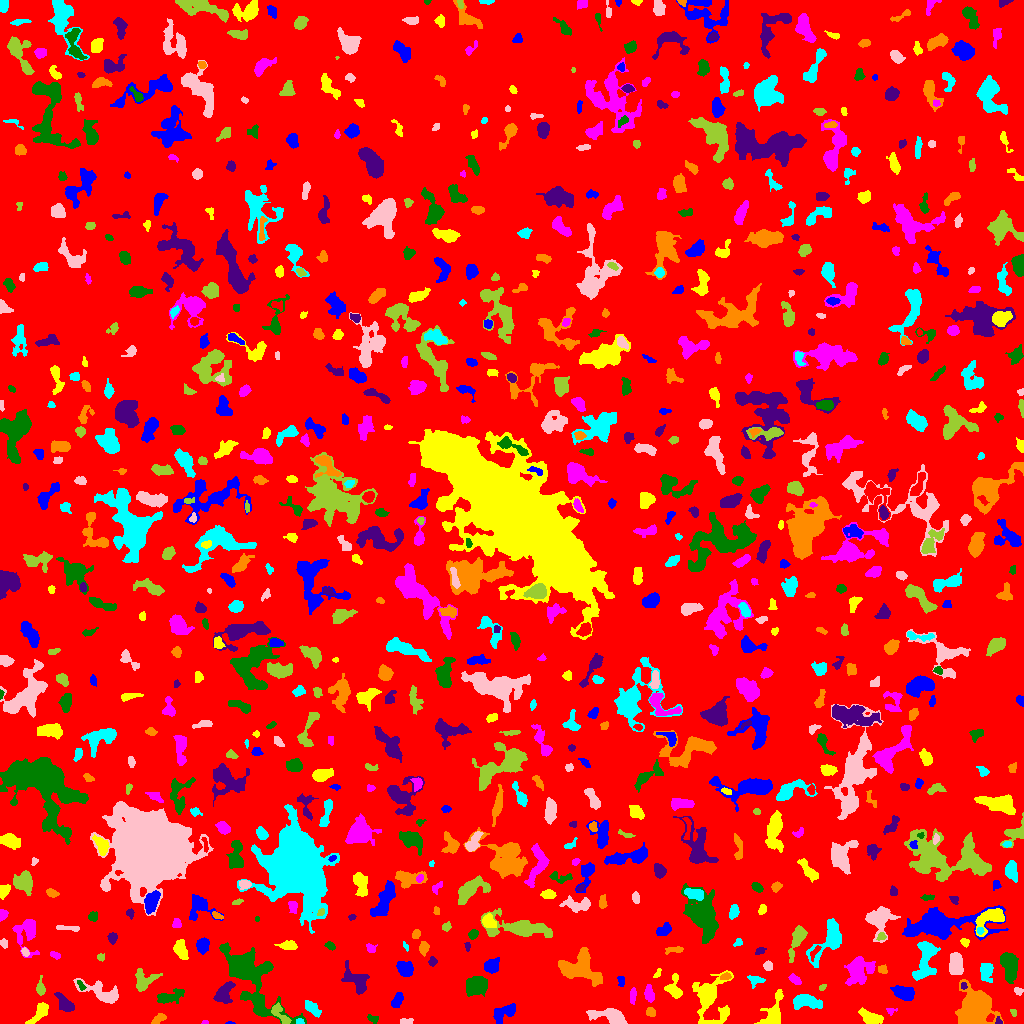

The file beside this chart, header and first rows:
ID, X, Y, A, B, theta, total_flux, mu_max, mu_median, mu_mean, R_fwhm, R_e, R10, R90, x_start, x_end, y_start, y_end, area, greylevel
0, 517.7, 509.1, 298.3, 296, -0.8506, 1379501, 10.0, 1.0, 1.684, 102.1, 237.4, 90.32, 385.7, 0, 1023, 0, 1023, 819324, 1.684
1, 229.8, 0.32, 1.994, 0.4662, -0.007665, 25.0, 3.0, 1.0, 1.042, 1.596, 1.262, 0.0, 1.954, 225, 235, 0, 2, 24, 6.042
2, 870.7, 6.457, 6.306, 2.443, -0.4238, 633.0, 7.0, 2.0, 2.502, 4.442, 4.72, 1.784, 7.399, 858, 883, 0, 16, 253, 6.502
3, 204.6, 0.8095, 1.29, 0.9568, 0.03027, 21.0, 2.0, 1.0, 0.7778, 2.185, 1.262, 0.5642, 1.954, 201, 208, 0, 3, 27, 5.778
4, 372.7, 4.555, 2.89, 1.861, -0.2469, 110.0, 3.0, 1.0, 1.429, 3.29, 2.706, 0.9772, 4.222, 367, 378, 0, 9, 77, 6.429
5, 998.6, 2.298, 2.061, 1.419, -1.295, 94.0, 4.0, 2.0, 2.136, 3.09, 2.034, 0.7979, 3.038, 995, 1002, 0, 7, 44, 9.136
6, 158.8, 5.113, 3.332, 1.889, 0.7782, 151.0, 4.0, 1.0, 1.36, 3.523, 2.932, 0.9772, 4.886, 151, 166, 0, 10, 111, 7.36
7, 299.5, 2.042, 1.555, 1.369, 0.0, 48.0, 3.0, 1.0, 1.043, 2.111, 1.784, 0.5642, 2.932, 296, 304, 0, 5, 46, 10.04
8, 405.4, 2.262, 3.754, 1.385, 0.07166, 122.0, 3.0, 2.0, 1.627, 3.909, 2.877, 1.128, 4.107, 400, 413, 0, 5, 75, 6.627
9, 279.3, 10.35, 6.873, 2.674, -0.9004, 694.0, 9.0, 3.0, 3.634, 3.432, 4.442, 1.596, 6.887, 271, 291, 0, 21, 191, 8.634
10, 558.1, 9.786, 1.69, 0.9529, -1.366, 56.0, 5.0, 2.0, 2.074, 1.784, 1.493, 0.5642, 2.459, 556, 560, 6, 12, 27, 6.074
11, 506.3, 12.0, 6.504, 3.096, 0.5643, 745.0, 10.0, 2.0, 2.69, 4.029, 4.406, 1.596, 7.736, 493, 515, 0, 20, 277, 6.69
12, 39.95, 11.44, 6.798, 2.713, 0.8751, 850.0, 8.0, 3.0, 3.664, 5.754, 4.754, 1.871, 7.611, 25, 48, 0, 21, 232, 6.664
13, 891.2, 13.03, 2.924, 1.795, 0.1241, 138.0, 4.0, 2.0, 2.421, 3.785, 2.459, 0.9772, 3.7, 886, 897, 8, 15, 57, 6.421
14, 259.1, 17.28, 4.094, 2.212, -1.39, 348.0, 6.0, 2.0, 2.597, 4.514, 3.523, 1.262, 5.557, 254, 265, 10, 26, 134, 9.597
15, 64.31, 19.6, 5.82, 3.022, -0.8707, 649.0, 7.0, 3.0, 2.846, 4.478, 5.015, 1.871, 7.674, 54, 74, 12, 31, 228, 5.846
16, 651.1, 11.32, 2.503, 1.884, -0.5956, 170.0, 4.0, 2.0, 2.024, 4.068, 2.706, 1.128, 4.146, 646, 655, 7, 16, 84, 7.024
17, 312.7, 14.7, 4.612, 2.155, -0.7384, 506.0, 8.0, 2.5, 2.875, 4.618, 3.827, 1.493, 6.103, 305, 321, 6, 23, 176, 6.875
18, 611.4, 6.885, 8.547, 3.346, -0.2084, 2619, 20.0, 5.0, 6.63, 5.836, 5.382, 2.111, 9.339, 586, 627, 0, 15, 395, 9.63
19, 1013, 10.96, 2.077, 1.342, -1.124, 84.0, 3.0, 2.0, 1.867, 2.932, 2.034, 0.7979, 3.192, 1010, 1016, 7, 14, 45, 5.867
20, 89.76, 9.017, 4.731, 2.131, 0.9653, 412.0, 6.0, 2.0, 2.382, 4.918, 3.989, 1.596, 6.283, 82, 97, 0, 17, 173, 6.382
21, 397.4, 23.4, 3.927, 2.27, 1.157, 301.0, 5.0, 2.0, 2.076, 4.146, 3.656, 1.382, 5.726, 391, 403, 16, 31, 145, 6.076
22, 709.1, 25.78, 11.03, 7.298, -1.539, 4830, 25.0, 3.0, 5.597, 5.971, 6.84, 2.523, 13.67, 692, 733, 0, 53, 863, 8.597
23, 632.7, 27.89, 3.626, 1.513, 1.478, 129.0, 3.0, 1.0, 1.33, 3.241, 2.877, 1.128, 4.787, 630, 636, 19, 36, 97, 6.33
24, 168.3, 26.4, 7.133, 2.815, 0.2647, 924.0, 9.0, 3.0, 3.461, 4.886, 4.82, 1.871, 8.156, 157, 184, 20, 35, 267, 6.461
25, 223.8, 29.82, 5.761, 3.552, 1.005, 956.0, 8.0, 3.0, 3.263, 6.283, 5.046, 2.034, 8.078, 213, 235, 20, 42, 293, 7.263
26, 975.9, 16.85, 7.773, 6.492, -1.437, 9845, 34.0, 6.0, 8.838, 8.311, 8.137, 3.192, 14, 955, 1003, 0, 44, 1114, 12.84
27, 805.4, 21.84, 6.731, 3.062, -0.05318, 1194, 10.0, 3.0, 3.461, 6.257, 5.382, 2.111, 8.444, 793, 822, 14, 29, 345, 7.461
28, 1018, 32.22, 2.058, 1.533, -0.2194, 74.0, 3.0, 1.0, 1.156, 2.646, 2.185, 0.7979, 3.523, 1014, 1023, 28, 36, 64, 7.156
29, 40.64, 35.33, 4.202, 1.966, -1.521, 260.0, 5.0, 2.0, 2.185, 3.568, 3.192, 1.262, 5.262, 36, 45, 28, 48, 119, 6.185
30, 315.6, 44.31, 8.877, 3.192, -0.9837, 1223, 9.0, 3.0, 3.608, 5.585, 5.67, 2.185, 9.167, 305, 329, 26, 60, 339, 6.608
31, 904.1, 30.59, 5.475, 2.889, -0.3241, 1018, 9.0, 4.0, 3.702, 5.614, 4.983, 1.954, 7.818, 890, 914, 23, 38, 275, 7.702
32, 773.8, 8.784, 8.808, 4.15, 1.291, 1160, 8.0, 2.0, 2.967, 6.257, 5.14, 2.111, 8.938, 754, 783, 0, 34, 391, 6.967
33, 649.1, 29.2, 3.967, 2.151, -1.425, 361.0, 5.0, 2.0, 2.49, 4.583, 3.7, 1.493, 5.781, 644, 654, 21, 39, 145, 6.49
34, 80.68, 38.24, 3.129, 1.406, -1.065, 149.0, 5.0, 2.0, 2.443, 2.985, 2.523, 0.9772, 3.827, 77, 86, 33, 43, 61, 8.443
35, 963.6, 37.74, 1.775, 1.531, -1.381, 58.0, 2.0, 1.0, 1.318, 3.568, 2.111, 0.7979, 3.29, 961, 967, 34, 41, 44, 9.318
36, 579.2, 55.32, 9.46, 7.34, -0.1832, 3231, 11.0, 4.0, 4.1, 8.575, 8.176, 3.141, 13.12, 558, 602, 37, 76, 788, 8.1
37, 755.1, 43.49, 3.759, 2.554, -0.08731, 217.0, 4.0, 1.5, 1.722, 4.478, 3.385, 1.262, 5.528, 747, 765, 35, 48, 126, 5.722
38, 102.2, 30.66, 11.89, 3.907, -0.3837, 1762, 11.0, 3.0, 3.898, 4.983, 6.531, 2.394, 10.57, 73, 118, 20, 45, 452, 6.898
39, 822.1, 36.03, 2.177, 1.303, 0.5923, 68.0, 3.0, 2.0, 1.545, 2.706, 2.111, 0.7979, 3.29, 819, 826, 33, 39, 44, 5.545
40, 14.21, 37.22, 4.933, 1.952, -0.9642, 122.0, 2.0, 1.0, 1.196, 5.412, 3.09, 1.382, 5.015, 9, 21, 30, 44, 102, 5.196
41, 621, 42.37, 2.892, 1.628, -1.412, 176.0, 5.0, 2.0, 2.444, 3.338, 2.764, 0.9772, 4.146, 617, 624, 37, 47, 72, 6.444
42, 674.2, 34.65, 6.005, 3.505, -1.417, 581.0, 7.0, 2.0, 2.483, 4.478, 4.478, 1.596, 7.069, 664, 682, 25, 50, 234, 6.483
43, 794.8, 43.97, 3.185, 1.759, -0.6474, 241.0, 5.0, 2.0, 2.363, 3.949, 3.038, 1.128, 4.618, 788, 801, 39, 50, 102, 6.363
44, 476.2, 38.08, 5.298, 4.231, 0.4056, 1510, 9.0, 4.0, 3.912, 7.527, 6.18, 2.459, 9.356, 466, 487, 27, 47, 386, 7.912
45, 356.6, 41.9, 7.611, 4.242, -0.7632, 1037, 8.0, 2.0, 2.666, 6.077, 5.642, 2.185, 9.339, 341, 369, 29, 63, 389, 6.666
46, 725.7, 47.12, 2.498, 1.547, 0.192, 137.0, 5.0, 2.0, 1.93, 2.585, 2.459, 0.9772, 3.949, 720, 731, 44, 51, 71, 8.93
47, 925.4, 62.61, 11.49, 4.884, 1.351, 1765, 7.0, 3.0, 3.197, 8.406, 7.756, 2.985, 11.75, 912, 940, 43, 82, 552, 7.197
48, 955.8, 59.69, 5.197, 2.965, -1.514, 1358, 10.0, 5.0, 4.651, 6.864, 5.078, 2.034, 7.797, 949, 963, 49, 71, 292, 8.651
49, 143.5, 42.06, 5.815, 4.403, 0.6122, 674.0, 6.0, 2.0, 2.247, 5.971, 4.983, 1.871, 8.273, 135, 162, 32, 55, 300, 6.247
50, 506.2, 50.59, 3.738, 1.918, -1.473, 189.0, 3.0, 1.0, 1.734, 4.107, 3.141, 1.382, 5.14, 502, 510, 40, 57, 109, 6.734
51, 405, 54.62, 3.699, 3.245, -0.5075, 990.0, 10.0, 4.0, 4.323, 5.67, 4.406, 1.784, 6.979, 396, 413, 47, 62, 229, 8.323
52, 657.8, 50.19, 2.93, 1.293, 1.077, 91.0, 3.0, 1.5, 1.685, 2.932, 2.257, 0.9772, 3.656, 653, 661, 46, 55, 54, 6.685
53, 858.5, 53.25, 7.178, 5.676, 0.7292, 2450, 10.0, 4.0, 4.422, 8.63, 7.114, 2.821, 11.42, 844, 875, 38, 67, 554, 7.422
54, 1010, 56.22, 7.737, 3.593, -1.461, 1379, 8.0, 3.0, 3.315, 7.756, 6.358, 2.459, 9.901, 1000, 1018, 40, 71, 416, 7.315
55, 432.5, 62.01, 1.895, 1.712, 0.5655, 99.0, 4.0, 1.0, 1.375, 3.038, 2.257, 0.7979, 3.7, 428, 437, 57, 67, 72, 6.375
56, 881.9, 53.76, 2.455, 1.9, -0.3081, 177.0, 6.0, 2.0, 2.329, 3.038, 2.646, 0.9772, 4.26, 878, 887, 50, 59, 76, 7.329
57, 986.4, 51.96, 4.746, 3.071, -1.529, 822.0, 8.0, 3.0, 3.719, 5.781, 4.687, 1.871, 7.356, 980, 993, 41, 60, 221, 6.719
58, 768, 57.48, 2.207, 2.121, -1.334, 226.0, 6.0, 3.0, 2.723, 3.785, 2.764, 1.128, 4.334, 763, 772, 53, 63, 83, 6.723
59, 100.7, 66.51, 1.885, 1.744, -0.3982, 92.0, 3.0, 2.0, 1.673, 2.985, 2.257, 0.9772, 3.656, 97, 104, 62, 70, 55, 5.673
... 825 more rows
